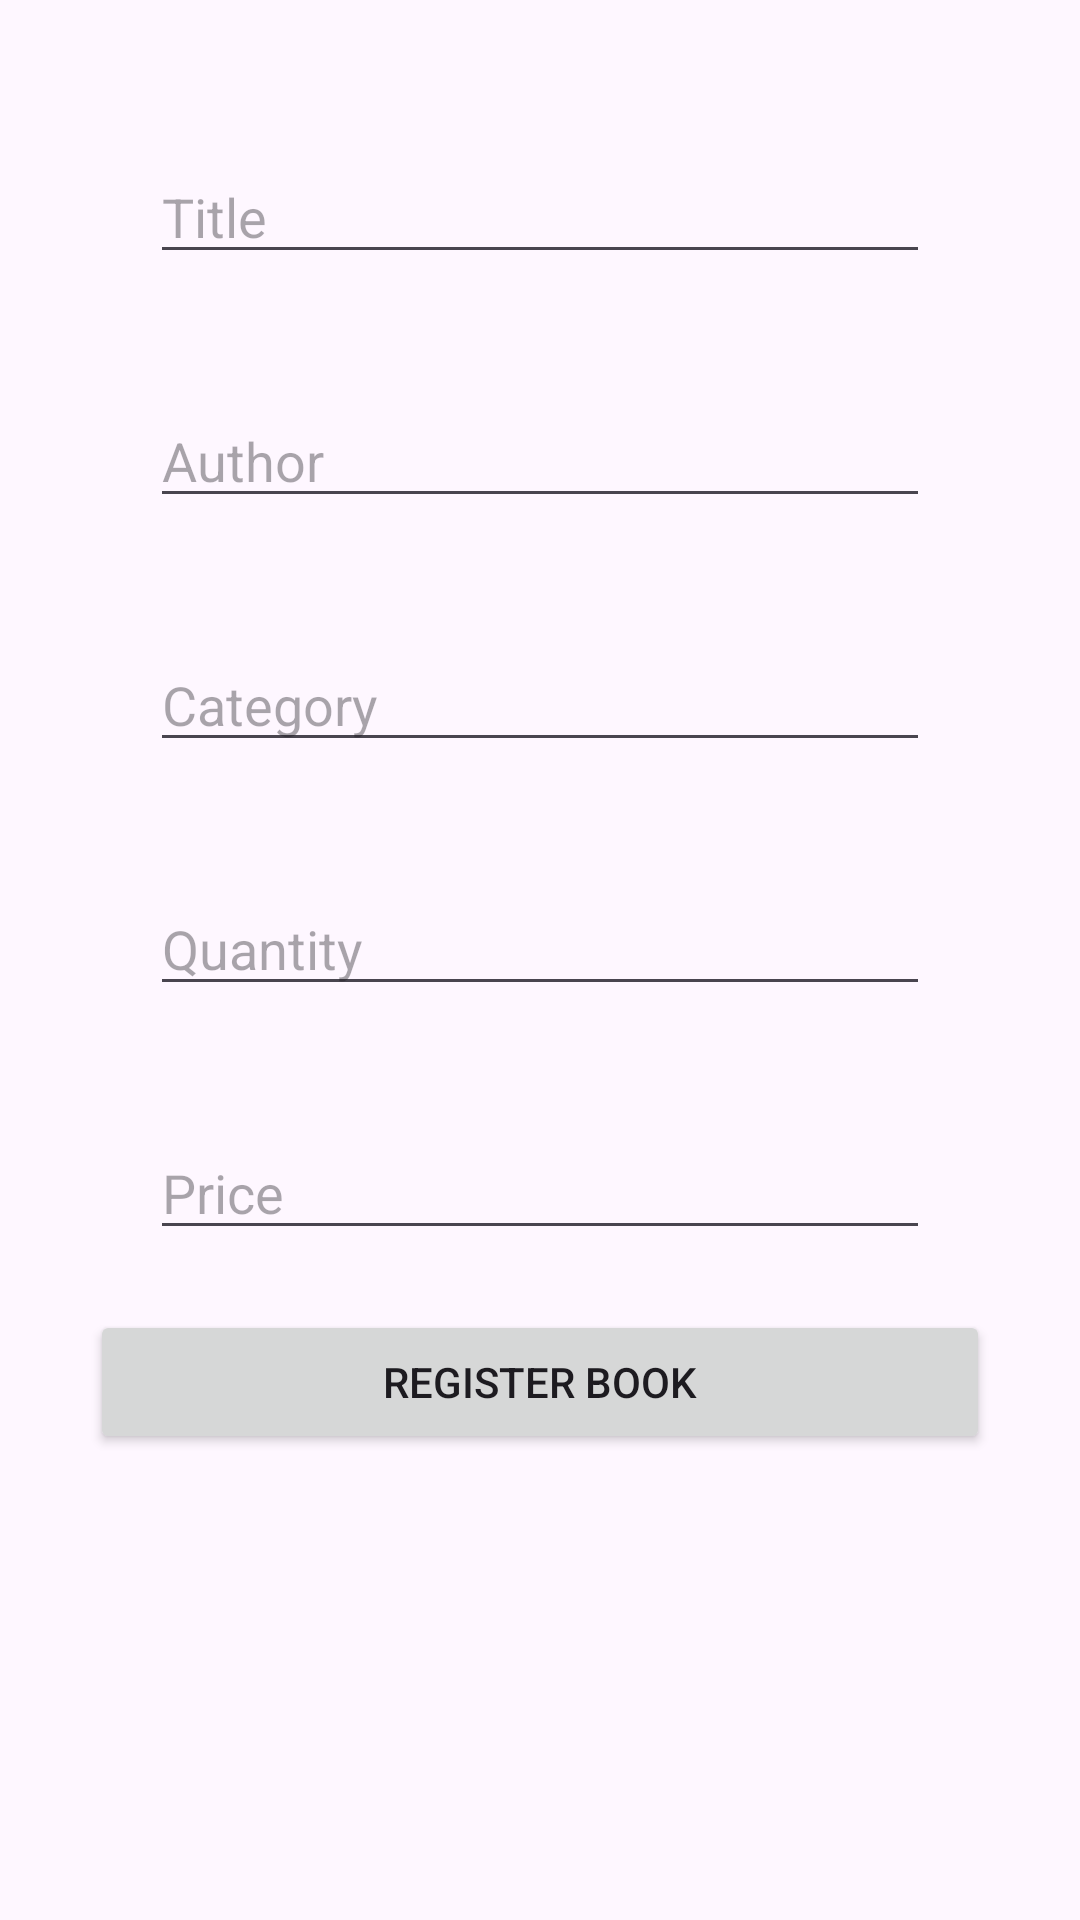

This screen was rendered from an Android layout file. Write that file and the resources it references.
<!-- AndroidManifest.xml: application theme Theme.Week3Android -->
<!-- res/layout/activity_register_book.xml -->
<?xml version="1.0" encoding="utf-8"?>
<RelativeLayout xmlns:android="http://schemas.android.com/apk/res/android"
    xmlns:app="http://schemas.android.com/apk/res-auto"
    xmlns:tools="http://schemas.android.com/tools"
    android:id="@+id/main"
    android:layout_width="match_parent"
    android:layout_height="match_parent"
    tools:context=".RegisterBook">

    <LinearLayout
        android:layout_width="match_parent"
        android:padding="30dp"
        android:layout_height="match_parent"
        android:orientation="vertical">


        <EditText
            android:id="@+id/txtTitle"
            android:layout_width="match_parent"
            android:layout_height="wrap_content"
            android:hint="Title"
            android:layout_margin="20dp"/>
        <EditText
            android:id="@+id/txtAuthor"
            android:layout_width="match_parent"
            android:layout_height="wrap_content"
            android:hint="Author"
            android:layout_margin="20dp"/>
        <EditText
            android:id="@+id/txtCategory"
            android:layout_width="match_parent"
            android:layout_height="wrap_content"
            android:hint="Category"
            android:layout_margin="20dp"/>
        <EditText
            android:id="@+id/txtQty"
            android:hint="Quantity"
            android:layout_width="match_parent"
            android:layout_height="wrap_content"
            android:layout_margin="20dp"/>



        <EditText
            android:id="@+id/txtPrice"
            android:hint="Price"
            android:inputType="number"
            android:layout_width="match_parent"
            android:layout_height="wrap_content"
            android:layout_margin="20dp"/>

        <Button
            android:id="@+id/btnSaveBook"
            android:text="Register Book"
            android:layout_width="match_parent"
            android:layout_height="wrap_content"/>

    </LinearLayout>

</RelativeLayout>
<!-- resources referenced by this layout -->
<resources>
  <style name="Theme.Week3Android" parent="Base.Theme.Week3Android" />
  <style name="Base.Theme.Week3Android" parent="Theme.Material3.DayNight.NoActionBar">
          
          
      </style>
</resources>
